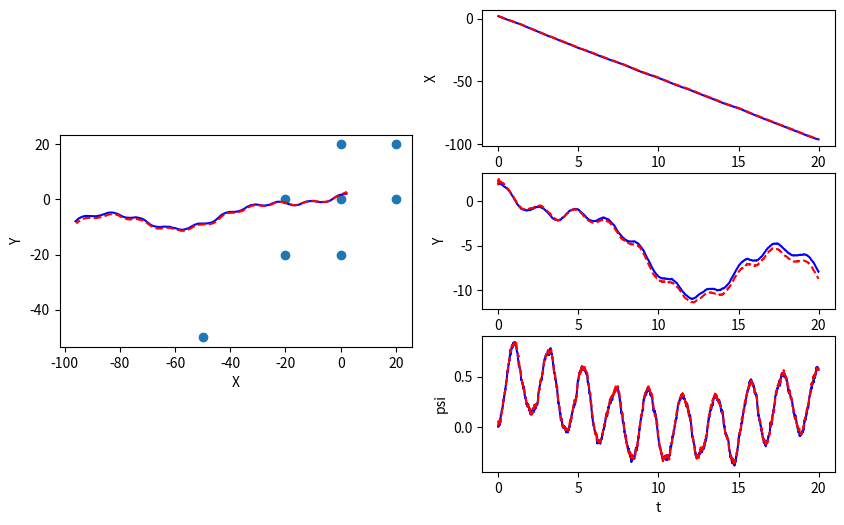
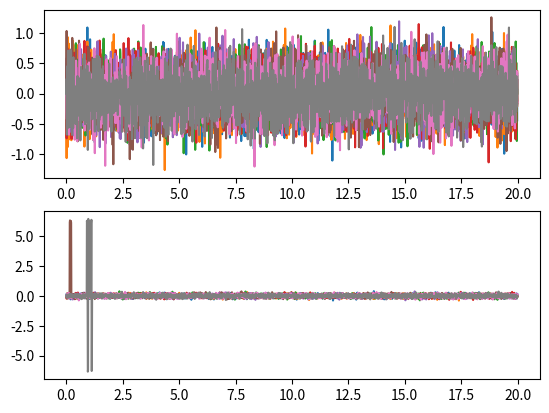

These charts were generated, in order, by the following Python code:
import numpy as np

class EKF_SLAM():
    def __init__(self, init_mu, init_P, dt, W, V, n):
        """Initialize EKF SLAM

        Create and initialize an EKF SLAM to estimate the robot's pose and
        the location of map features

        Args:
            init_mu: A numpy array of size (3+2*n, ). Initial guess of the mean 
            of state. 
            init_P: A numpy array of size (3+2*n, 3+2*n). Initial guess of 
            the covariance of state.
            dt: A double. The time step.
            W: A numpy array of size (3+2*n, 3+2*n). Process noise
            V: A numpy array of size (2*n, 2*n). Observation noise
            n: A int. Number of map features
            

        Returns:
            An EKF SLAM object.
        """
        self.mu = init_mu  # initial guess of state mean
        self.P = init_P  # initial guess of state covariance
        self.dt = dt  # time step
        self.W = W  # process noise 
        self.V = V  # observation noise
        self.n = n  # number of map features

    # TODO: complete the function below
    def _f(self, x, u):
        """Non-linear dynamic function.

        Compute the state at next time step according to the nonlinear dynamics f.

        Args:
            x: A numpy array of size (3+2*n, ). State at current time step.
            u: A numpy array of size (3, ). The control input [\dot{x}, \dot{y}, \dot{\psi}]

        Returns:
            x_next: A numpy array of size (3+2*n, ). The state at next time step
        """
        angle = self._wrap_to_pi(x[2])
        x_next = np.zeros(3 + 2*self.n)
        x_next[0] = x[0] + self.dt * (u[0] * np.cos(angle) - u[1] * np.sin(angle))
        x_next[1] = x[1] + self.dt * (u[0] * np.sin(angle) + u[1] * np.cos(angle))
        x_next[2] = self._wrap_to_pi(x[2] + self.dt * (u[2]))
        x_next[3:] = x[3:]
        return x_next

    # TODO: complete the function below
    def _h(self, x):
        """Non-linear measurement function.

        Compute the sensor measurement according to the nonlinear function h.

        Args:
            x: A numpy array of size (3+2*n, ). State at current time step.

        Returns:
            y: A numpy array of size (2*n, ). The sensor measurement.
        """
        y = np.zeros(2*self.n)
        for i in range(self.n):
            y[i] = np.sqrt(pow((x[2*i+3] - x[0]),2) + pow((x[2*i+4] - x[1]),2))
        for i in range(self.n, 2*self.n):
            index = i - self.n
            y[i] = self._wrap_to_pi(np.arctan2(x[2*index+4] - x[1], x[2*index+3] - x[0]) - x[2])
        return y

        

    # TODO: complete the function below
    def _compute_F(self, x, u):
        """Compute Jacobian of f

        Args:
            x: A numpy array of size (3+2*n, ). The state vector.
            u: A numpy array of size (3, ). The control input [\dot{x}, \dot{y}, \dot{\psi}]

        Returns:
            F: A numpy array of size (3+2*n, 3+2*n). The jacobian of f evaluated at x_k.
        """
        F = np.zeros((2*self.n + 3, 2*self.n + 3))
        angle = self._wrap_to_pi(x[2])
        for i in range (2*self.n + 3):
            F[i, i] = 1

        F[0, 2] = self.dt * (-u[0]*np.sin(angle) + u[1]*np.cos(angle))
        F[1, 2] = self.dt * (u[0]*np.cos(angle) - u[1]*np.sin(angle))

        return F

    # TODO: complete the function below
    def _compute_H(self, x):
        """Compute Jacobian of h

        Args:
            x: A numpy array of size (3+2*n, ). The state vector.

        Returns:
            H: A numpy array of size (2*n, 3+2*n). The jacobian of h evaluated at x_k.
        """
        H =  np.zeros((2*self.n, 3+2*self.n))
        x = self.mu[0]
        y = self.mu[1]
        # distance sensor
        for i in range(self.n):
            mx = self.mu[2*i+3]
            my = self.mu[2*i+4]
            dem = np.sqrt(pow((mx - x),2) + pow((my - y),2))
            H[i, 0] = (x - mx) / dem
            H[i, 1] = (y - my) / dem
            H[i, 2*i+3] = (mx - x) / dem
            H[i, 2*i+4] =  (my - y) / dem
        # bearing sensor
        for i in range(self.n, 2*self.n):
            index = i - self.n
            mx = self.mu[2*index+3]
            my = self.mu[2*index+4]
            dem = pow((mx - x),2) + pow((my - y),2)
            H[i, 0] = (my - y) / dem
            H[i, 1] = (x - mx) / dem
            H[i, 2] = -1
            H[i, 2*index + 3] = (y - my) / dem
            H[i, 2*index + 4] = (mx - x) / dem
        return H

        return H


    def predict_and_correct(self, y, u):
        """Predice and correct step of EKF

        Args:
            y: A numpy array of size (2*n, ). The measurements according to the project description.
            u: A numpy array of size (3, ). The control input [\dot{x}, \dot{y}, \dot{\psi}]

        Returns:
            self.mu: A numpy array of size (3+2*n, ). The corrected state estimation
            self.P: A numpy array of size (3+2*n, 3+2*n). The corrected state covariance
        """

        # compute F
        F = self._compute_F(self.mu, u)

        #***************** Predict step *****************#
        # predict the state
        self.mu = self._f(self.mu, u)
        self.mu[2] =  self._wrap_to_pi(self.mu[2])
        # predict the error covariance
        self.P = F @ self.P @ F.T + self.W

        #***************** Correct step *****************#
        # compute H matrix
        H = self._compute_H(self.mu)

        # compute the Kalman gain
        L = self.P @ H.T @ np.linalg.inv(H @ self.P @ H.T + self.V)

        # update estimation with new measurement
        diff = y - self._h(self.mu)
        diff[self.n:] = self._wrap_to_pi(diff[self.n:])
        self.mu = self.mu + L @ diff
        self.mu[2] =  self._wrap_to_pi(self.mu[2])

        # update the error covariance
        self.P = (np.eye(3+2*self.n) - L @ H) @ self.P

        return self.mu, self.P


    def _wrap_to_pi(self, angle):
        angle = angle - 2*np.pi*np.floor((angle+np.pi )/(2*np.pi))
        return angle


if __name__ == '__main__':
    import matplotlib.pyplot as plt

    m = np.array([[0.,  0.],
                  [0.,  20.],
                  [20., 0.],
                  [20., 20.],
                  [0,  -20],
                  [-20, 0],
                  [-20, -20],
                  [-50, -50]]).reshape(-1)

    dt = 0.01
    T = np.arange(0, 20, dt)
    n = int(len(m)/2)
    W = np.zeros((3+2*n, 3+2*n))
    W[0:3, 0:3] = dt**2 * 1 * np.eye(3)
    V = 0.1*np.eye(2*n)
    V[n:,n:] = 0.01*np.eye(n)

    # EKF estimation
    mu_ekf = np.zeros((3+2*n, len(T)))
    mu_ekf[0:3,0] = np.array([2.2, 1.8, 0.])
    # mu_ekf[3:,0] = m + 0.1
    mu_ekf[3:,0] = m + np.random.multivariate_normal(np.zeros(2*n), 0.5*np.eye(2*n))
    init_P = 1*np.eye(3+2*n)

    # initialize EKF SLAM
    slam = EKF_SLAM(mu_ekf[:,0], init_P, dt, W, V, n)
    
    # real state
    mu = np.zeros((3+2*n, len(T)))
    mu[0:3,0] = np.array([2, 2, 0.])
    mu[3:,0] = m

    y_hist = np.zeros((2*n, len(T)))
    for i, t in enumerate(T):
        if i > 0:
            # real dynamics
            u = [-5, 2*np.sin(t*0.5), 1*np.sin(t*3)]
            # u = [0.5, 0.5*np.sin(t*0.5), 0]
            # u = [0.5, 0.5, 0]
            mu[:,i] = slam._f(mu[:,i-1], u) + \
                np.random.multivariate_normal(np.zeros(3+2*n), W)

            # measurements
            y = slam._h(mu[:,i]) + np.random.multivariate_normal(np.zeros(2*n), V)
            y_hist[:,i] = (y-slam._h(slam.mu))
            # apply EKF SLAM
            mu_est, _ = slam.predict_and_correct(y, u)
            mu_ekf[:,i] = mu_est


    plt.figure(1, figsize=(10,6))
    ax1 = plt.subplot(121, aspect='equal')
    ax1.plot(mu[0,:], mu[1,:], 'b')
    ax1.plot(mu_ekf[0,:], mu_ekf[1,:], 'r--')
    mf = m.reshape((-1,2))
    ax1.scatter(mf[:,0], mf[:,1])
    ax1.set_xlabel('X')
    ax1.set_ylabel('Y')

    ax2 = plt.subplot(322)
    ax2.plot(T, mu[0,:], 'b')
    ax2.plot(T, mu_ekf[0,:], 'r--')
    ax2.set_xlabel('t')
    ax2.set_ylabel('X')

    ax3 = plt.subplot(324)
    ax3.plot(T, mu[1,:], 'b')
    ax3.plot(T, mu_ekf[1,:], 'r--')
    ax3.set_xlabel('t')
    ax3.set_ylabel('Y')

    ax4 = plt.subplot(326)
    ax4.plot(T, mu[2,:], 'b')
    ax4.plot(T, mu_ekf[2,:], 'r--')
    ax4.set_xlabel('t')
    ax4.set_ylabel('psi')

    plt.figure(2)
    ax1 = plt.subplot(211)
    ax1.plot(T, y_hist[0:n, :].T)
    ax2 = plt.subplot(212)
    ax2.plot(T, y_hist[n:, :].T)

    plt.show()
